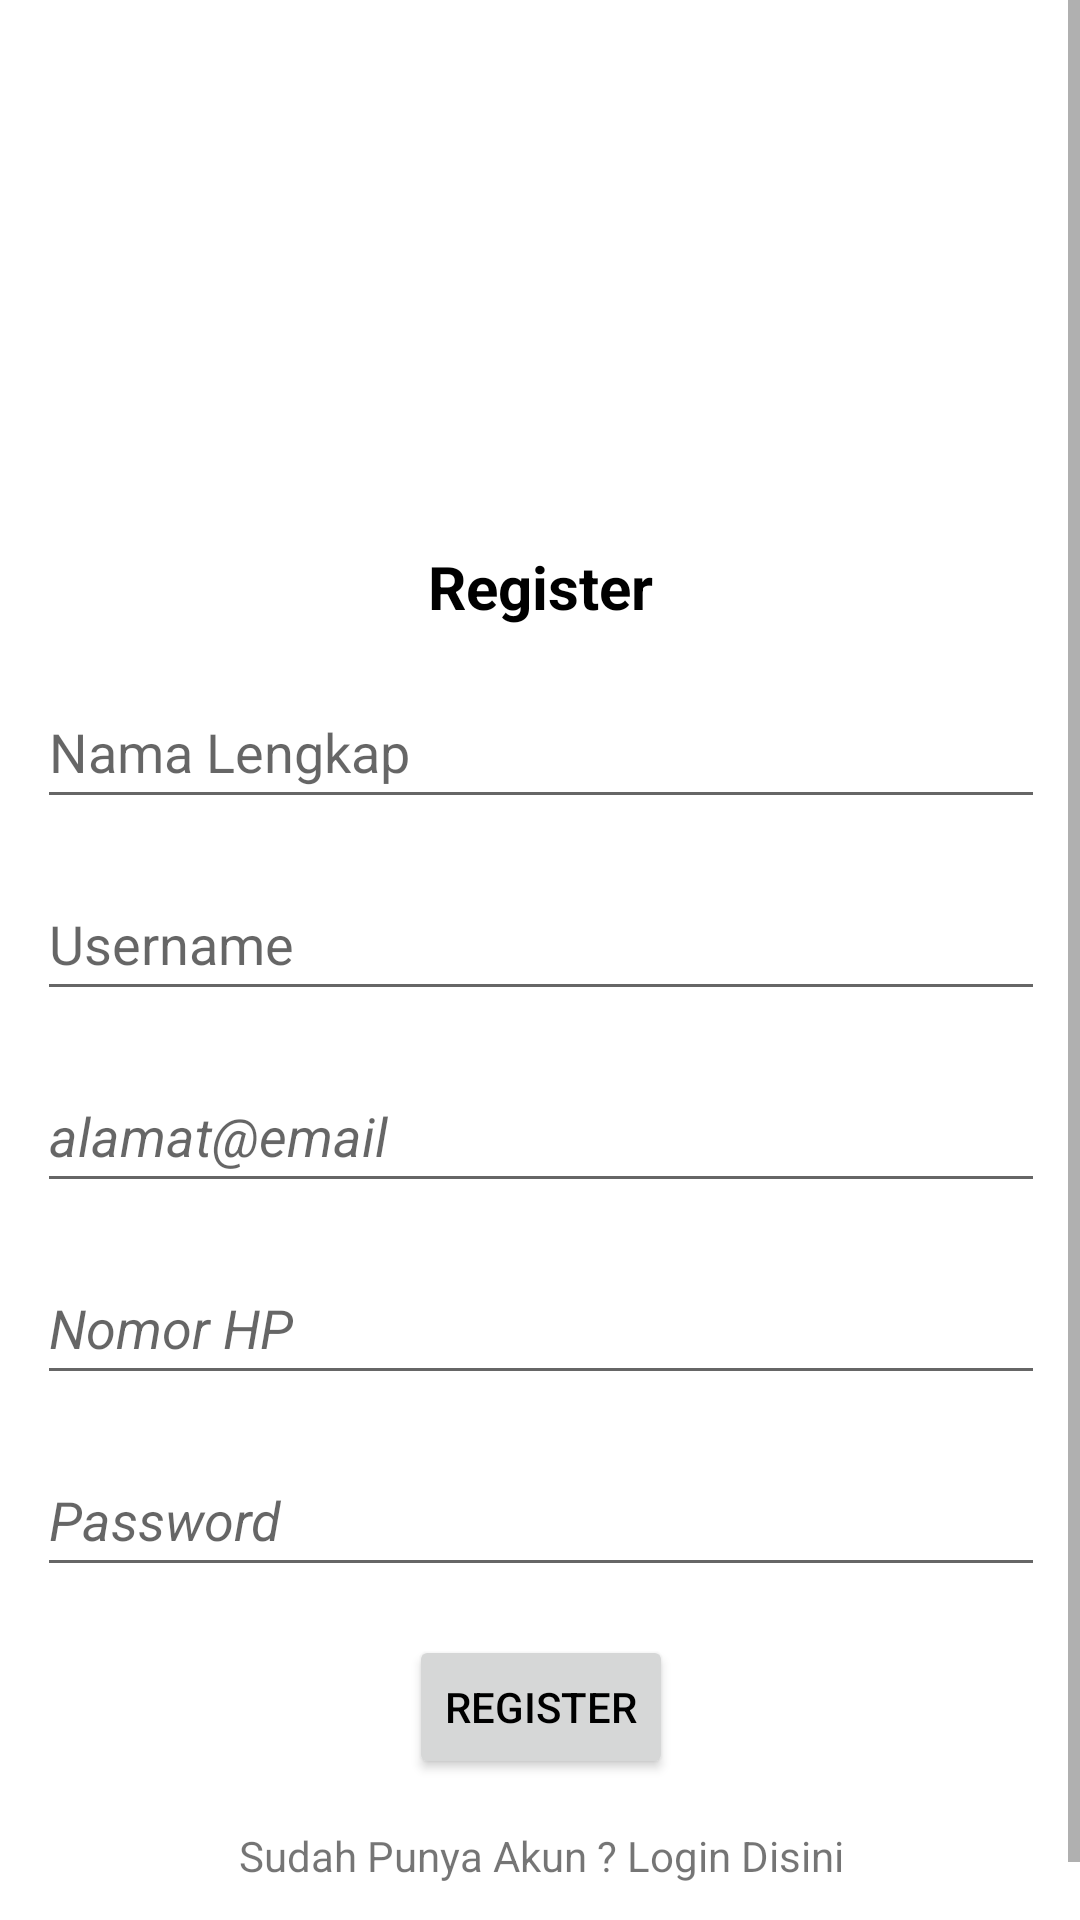

Produce the Android XML layout that renders to this screen, including the resource entries it uses.
<!-- AndroidManifest.xml: application theme Theme.Projectakhirv4 -->
<!-- res/layout/register.xml -->
<?xml version="1.0" encoding="utf-8"?>
<androidx.constraintlayout.widget.ConstraintLayout xmlns:android="http://schemas.android.com/apk/res/android"
    android:layout_width="match_parent"
    android:layout_height="match_parent"
    xmlns:app="http://schemas.android.com/apk/res-auto">
    <ScrollView
        android:layout_width="match_parent"
        android:layout_height="match_parent" >

        <LinearLayout
            android:layout_width="match_parent"
            android:layout_height="wrap_content"
            android:orientation="vertical">

            <LinearLayout
                android:layout_width="match_parent"
                android:layout_height="match_parent"
                android:orientation="vertical">

                <LinearLayout
                    android:layout_width="match_parent"
                    android:layout_height="match_parent"
                    android:orientation="vertical">

                    <androidx.constraintlayout.widget.ConstraintLayout
                        android:layout_width="match_parent"
                        android:layout_height="match_parent"
                        android:layout_marginStart="10dp"
                        android:layout_marginEnd="10dp"
                        android:layout_marginTop="150dp">



                        <TextView
                            android:id="@+id/textView12"
                            android:layout_width="wrap_content"
                            android:layout_height="wrap_content"
                            android:layout_marginStart="32dp"
                            android:layout_marginTop="32dp"
                            android:layout_marginEnd="32dp"
                            android:text="Register"
                            android:textStyle="bold"
                            android:textColor="@color/black"
                            android:textSize="20dp"
                            app:layout_constraintEnd_toEndOf="parent"
                            app:layout_constraintStart_toStartOf="parent"
                            app:layout_constraintTop_toTopOf="parent" />


                        <EditText
                            android:id="@+id/nama"
                            android:layout_width="wrap_content"
                            android:layout_height="48dp"
                            android:layout_marginTop="16dp"
                            android:ems="16"
                            android:inputType="text"
                            android:hint="Nama Lengkap"
                            app:layout_constraintEnd_toEndOf="@+id/textView12"
                            app:layout_constraintStart_toStartOf="@+id/textView12"
                            app:layout_constraintTop_toBottomOf="@+id/textView12" />
                        <EditText
                            android:id="@+id/username"
                            android:layout_width="wrap_content"
                            android:layout_height="48dp"
                            android:layout_marginTop="16dp"
                            android:ems="16"
                            android:inputType="text"
                            android:hint="Username"
                            app:layout_constraintEnd_toEndOf="@+id/nama"
                            app:layout_constraintStart_toStartOf="@+id/nama"
                            app:layout_constraintTop_toBottomOf="@+id/nama" />

                        <EditText
                            android:id="@+id/email"
                            android:layout_width="wrap_content"
                            android:layout_height="48dp"
                            android:layout_marginTop="16dp"
                            android:ems="16"
                            android:textStyle="italic"
                            android:inputType="textEmailAddress"
                            android:hint="alamat@email"
                            app:layout_constraintEnd_toEndOf="@+id/username"
                            app:layout_constraintStart_toStartOf="@+id/username"
                            app:layout_constraintTop_toBottomOf="@+id/username" />

                        <EditText
                            android:id="@+id/no_hp"
                            android:layout_width="wrap_content"
                            android:layout_height="48dp"
                            android:layout_marginTop="16dp"
                            android:ems="16"
                            android:textStyle="italic"
                            android:inputType="number"
                            android:hint="Nomor HP"
                            app:layout_constraintEnd_toEndOf="@+id/email"
                            app:layout_constraintStart_toStartOf="@+id/email"
                            app:layout_constraintTop_toBottomOf="@+id/email" />

                        <EditText
                            android:id="@+id/password"
                            android:layout_width="wrap_content"
                            android:layout_height="48dp"
                            android:layout_marginTop="16dp"
                            android:ems="16"
                            android:textStyle="italic"
                            android:inputType="textPassword"
                            android:hint="Password"
                            app:layout_constraintEnd_toEndOf="@+id/no_hp"
                            app:layout_constraintStart_toStartOf="@+id/no_hp"
                            app:layout_constraintTop_toBottomOf="@+id/no_hp" />

                        <Button
                            android:id="@+id/buttonRegister"
                            android:layout_width="wrap_content"
                            android:layout_height="wrap_content"
                            android:layout_marginTop="16dp"
                            android:text="Register"
                            android:textColor="@color/black"
                            app:layout_constraintEnd_toEndOf="@+id/password"
                            app:layout_constraintStart_toStartOf="@+id/password"
                            app:layout_constraintTop_toBottomOf="@+id/password" />

                        <TextView
                            android:id="@+id/buttonLogin"
                            android:layout_width="wrap_content"
                            android:layout_height="wrap_content"
                            android:layout_marginTop="16dp"
                            android:layout_marginBottom="32dp"
                            android:text="Sudah Punya Akun ? Login Disini"
                            app:layout_constraintBottom_toBottomOf="parent"
                            app:layout_constraintEnd_toEndOf="@+id/buttonRegister"
                            app:layout_constraintStart_toStartOf="@+id/buttonRegister"
                            app:layout_constraintTop_toBottomOf="@+id/buttonRegister" />


                    </androidx.constraintlayout.widget.ConstraintLayout>
                </LinearLayout>
            </LinearLayout>
        </LinearLayout>
    </ScrollView>

</androidx.constraintlayout.widget.ConstraintLayout>
<!-- resources referenced by this layout -->
<resources>
  <style name="Theme.Projectakhirv4" parent="Theme.MaterialComponents.DayNight.DarkActionBar">
          
          <item name="colorPrimary">#99A98F</item>
          <item name="colorPrimaryVariant">#ED7D31</item>
          <item name="colorOnPrimary">@color/white</item>
          
          <item name="colorSecondary">@color/teal_200</item>
          <item name="colorSecondaryVariant">@color/teal_700</item>
          <item name="colorOnSecondary">@color/black</item>
          
          <item name="android:statusBarColor">#000000</item>
          
      </style>
  <!-- not gathered from this repository: default colours our renderer supplied (Android Studio template values) -->
  <color name="teal_200">#FF03DAC5</color>
  <color name="teal_700">#FF018786</color>
  <color name="black">#FF000000</color>
  <color name="white">#FFFFFFFF</color>
</resources>
